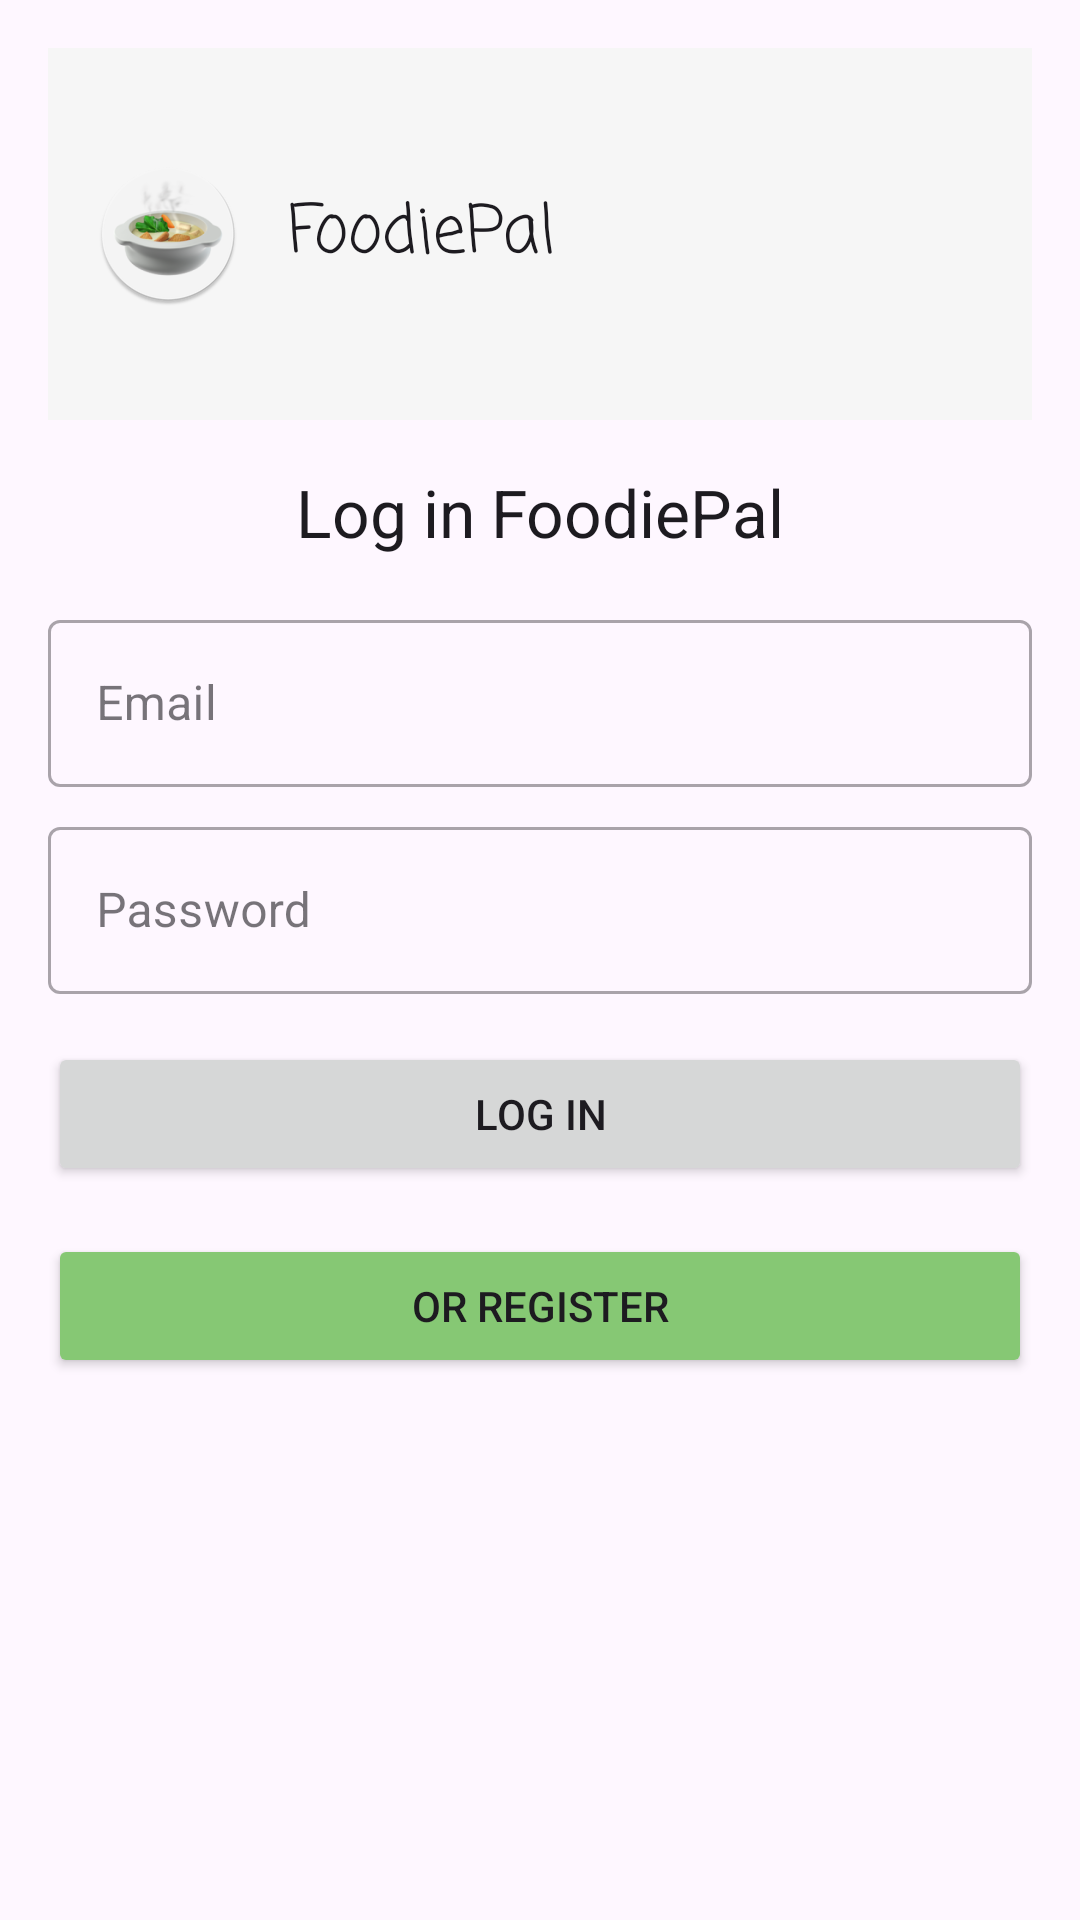

The Android layout XML behind this screen, and the referenced resources:
<!-- AndroidManifest.xml: application theme Theme.FoodiePal -->
<!-- res/layout/activity_login.xml -->
<?xml version="1.0" encoding="utf-8"?>
<androidx.constraintlayout.widget.ConstraintLayout xmlns:android="http://schemas.android.com/apk/res/android"
    xmlns:app="http://schemas.android.com/apk/res-auto"
    xmlns:tools="http://schemas.android.com/tools"
    android:id="@+id/container"
    android:layout_width="match_parent"
    android:layout_height="match_parent"
    android:paddingLeft="@dimen/activity_horizontal_margin"
    android:paddingTop="@dimen/activity_vertical_margin"
    android:paddingRight="@dimen/activity_horizontal_margin"
    android:paddingBottom="@dimen/activity_vertical_margin"
    tools:context=".ui.login.LoginActivity">

    <com.google.android.material.textfield.TextInputLayout
        android:id="@+id/usernameLayout"
        style="@style/Widget.MaterialComponents.TextInputLayout.OutlinedBox"
        android:layout_width="match_parent"
        android:layout_height="wrap_content"
        android:layout_marginTop="16dp"
        app:layout_constraintEnd_toEndOf="parent"
        app:layout_constraintStart_toStartOf="parent"
        app:layout_constraintTop_toBottomOf="@+id/SignInTitle">

        <EditText
            android:id="@+id/username"
            android:layout_width="match_parent"
            android:layout_height="wrap_content"
            android:layout_marginTop="96dp"
            android:hint="@string/prompt_email"
            android:inputType="textEmailAddress"
            android:selectAllOnFocus="true" />

    </com.google.android.material.textfield.TextInputLayout>


    <com.google.android.material.textfield.TextInputLayout
        android:id="@+id/passwordLayout"
        style="@style/Widget.MaterialComponents.TextInputLayout.OutlinedBox"
        android:layout_width="0dp"
        android:layout_height="wrap_content"
        android:layout_marginTop="8dp"
        app:layout_constraintEnd_toEndOf="parent"
        app:layout_constraintStart_toStartOf="parent"
        app:layout_constraintTop_toBottomOf="@+id/usernameLayout">

        <EditText
            android:id="@+id/password"
            android:layout_width="match_parent"
            android:layout_height="wrap_content"
            android:layout_marginTop="8dp"
            android:hint="@string/prompt_password"
            android:imeActionLabel="@string/action_sign_in_short"
            android:imeOptions="actionDone"
            android:inputType="textPassword"
            android:selectAllOnFocus="true" />

    </com.google.android.material.textfield.TextInputLayout>

    <Button
        android:id="@+id/login"
        android:layout_width="match_parent"
        android:layout_height="wrap_content"
        android:layout_gravity="start"
        android:layout_marginTop="16dp"
        android:text="@string/login_log_in"
        app:layout_constraintEnd_toEndOf="parent"
        app:layout_constraintStart_toStartOf="parent"
        app:layout_constraintTop_toBottomOf="@+id/passwordLayout" />

    <Button
        android:id="@+id/signup"
        android:layout_width="match_parent"
        android:layout_height="wrap_content"
        android:layout_gravity="start"
        android:layout_marginTop="16dp"
        android:backgroundTint="@color/accent"
        android:text="@string/login_register"
        app:layout_constraintEnd_toEndOf="parent"
        app:layout_constraintHorizontal_bias="0.0"
        app:layout_constraintStart_toStartOf="parent"
        app:layout_constraintTop_toBottomOf="@+id/login" />

    <View
        android:id="@+id/view3"
        android:layout_width="0dp"
        android:layout_height="124dp"
        android:background="#F6F6F6"
        app:layout_constraintEnd_toEndOf="parent"
        app:layout_constraintStart_toStartOf="parent"
        app:layout_constraintTop_toTopOf="parent" />

    <ImageView
        android:id="@+id/imageView4"
        android:layout_width="wrap_content"
        android:layout_height="wrap_content"
        android:layout_marginStart="16dp"
        app:layout_constraintBottom_toBottomOf="@+id/view3"
        app:layout_constraintStart_toStartOf="@+id/view3"
        app:layout_constraintTop_toTopOf="@+id/view3"
        app:srcCompat="@mipmap/ic_launcher_round" />

    <TextView
        android:id="@+id/textView2"
        android:layout_width="wrap_content"
        android:layout_height="wrap_content"
        android:layout_marginStart="16dp"
        android:fontFamily="casual"
        android:text="@string/app_name"
        android:textAppearance="@style/TextAppearance.AppCompat.Large"
        app:layout_constraintBottom_toBottomOf="@+id/view3"
        app:layout_constraintStart_toEndOf="@+id/imageView4"
        app:layout_constraintTop_toTopOf="@+id/view3" />

    <TextView
        android:id="@+id/SignInTitle"
        android:layout_width="wrap_content"
        android:layout_height="wrap_content"
        android:layout_marginTop="16dp"
        android:text="@string/login_title"
        android:textAppearance="@style/TextAppearance.AppCompat.Large"
        app:layout_constraintEnd_toEndOf="parent"
        app:layout_constraintStart_toStartOf="parent"
        app:layout_constraintTop_toBottomOf="@+id/view3" />


</androidx.constraintlayout.widget.ConstraintLayout>
<!-- resources referenced by this layout -->
<resources>
  <color name="accent">#86C874</color>
  <dimen name="activity_horizontal_margin">16dp</dimen>
  <dimen name="activity_vertical_margin">16dp</dimen>
  <!-- mipmap ic_launcher_round: webp bitmap (mipmap-hdpi, 4252 bytes) -->
  <string name="action_sign_in_short">Sign in</string>
  <string name="app_name">FoodiePal</string>
  <string name="login_log_in">Log In</string>
  <string name="login_register">Or Register</string>
  <string name="login_title">Log in FoodiePal</string>
  <string name="prompt_email">Email</string>
  <string name="prompt_password">Password</string>
  <style name="Theme.FoodiePal" parent="Base.Theme.FoodiePal" />
  <style name="Base.Theme.FoodiePal" parent="Theme.Material3.DayNight.NoActionBar">
          
           <item name="colorPrimary">@color/primary</item>
          <item name="colorAccent">@color/accent</item>
          <item name="colorSecondary">@color/secondary</item>
      </style>
  <color name="primary">#FC5000</color>
  <color name="secondary">#FFAC00</color>
</resources>
